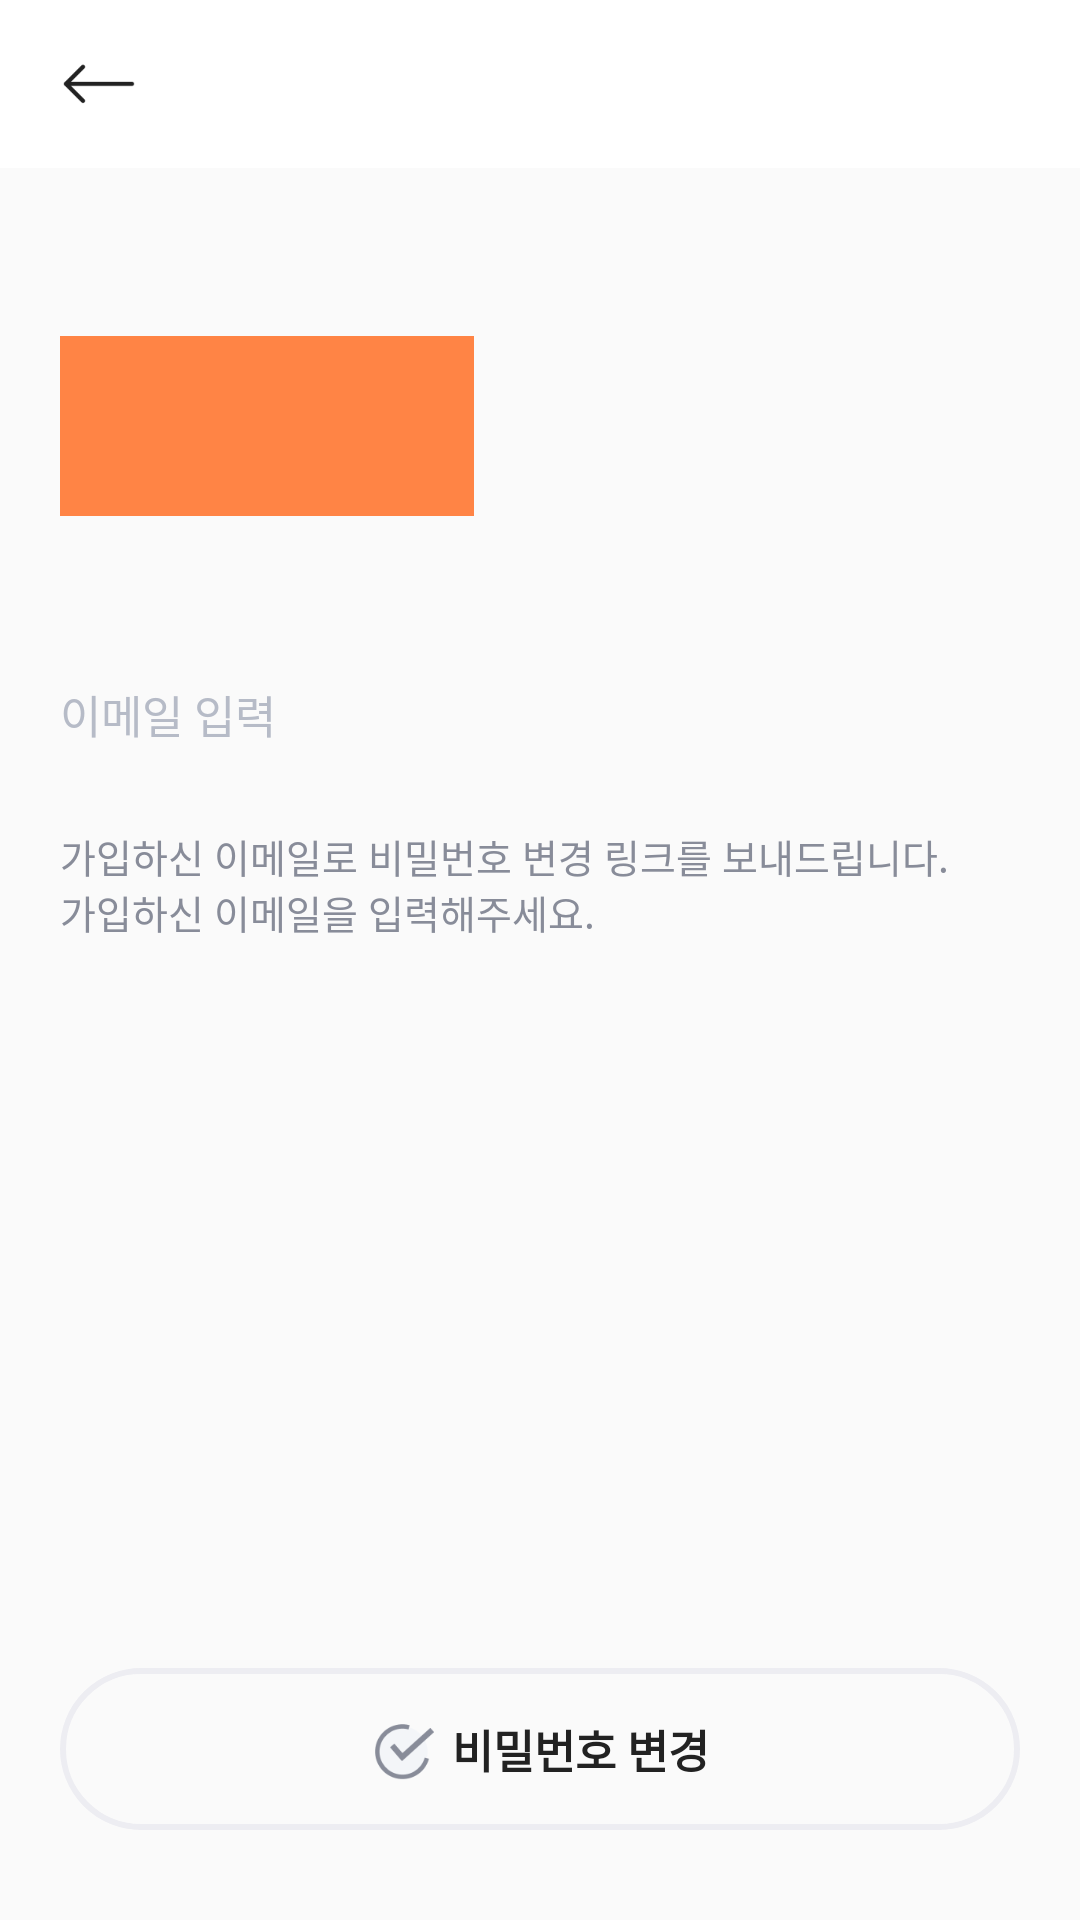

Write the Android layout XML for this screen, with the resource values it uses.
<!-- AndroidManifest.xml: application theme AppTheme -->
<!-- res/layout/activity_find.xml -->
<?xml version="1.0" encoding="utf-8"?>
<RelativeLayout
    xmlns:android="http://schemas.android.com/apk/res/android"
    android:layout_width="match_parent"
    android:layout_height="match_parent">

    <LinearLayout
        android:orientation="vertical"
        android:layout_width="match_parent"
        android:layout_height="match_parent">

        <RelativeLayout
            android:layout_width="match_parent"
            android:layout_height="56dp"
            android:background="@color/header_bright_back">

            <ImageView
                android:src="@drawable/ic_arrow_left_black"
                android:layout_width="26dp"
                android:layout_height="26dp"
                android:layout_centerVertical="true"
                android:layout_marginStart="20dp"/>

            <Button
                android:layout_width="60dp"
                android:layout_height="match_parent"
                android:background="@color/transparent"
                android:onClick="BackClicked"/>

        </RelativeLayout>

        <ImageView
            android:src="@color/colorAccent"
            android:layout_width="138dp"
            android:layout_height="60dp"
            android:layout_marginStart="20dp"
            android:layout_marginTop="56dp"/>

        <EditText
            android:id="@+id/mail_EditTxt"
            android:layout_width="match_parent"
            android:layout_height="56dp"
            android:layout_marginStart="20dp"
            android:layout_marginEnd="20dp"
            android:layout_marginTop="38dp"
            android:hint="@string/user_mail_hint"
            android:textColorHint="@color/user_edit_hint"
            android:textSize="15dp"
            android:textStyle="normal"
            android:textColor="@color/user_edit_txt"
            android:maxLines="1"
            android:inputType="textEmailAddress"
            android:imeOptions="actionDone"
            android:background="@drawable/custom_edit_text_transparent_back"/>

        <TextView
            android:layout_width="match_parent"
            android:layout_height="wrap_content"
            android:layout_marginStart="20dp"
            android:layout_marginEnd="20dp"
            android:layout_marginTop="10dp"
            android:text="@string/find_content"
            android:textSize="13dp"
            android:textStyle="normal"
            android:textColor="@color/user_notice_txt"/>

        <RelativeLayout
            android:layout_width="match_parent"
            android:layout_height="match_parent">

            <RelativeLayout
                android:id="@+id/joinEmailBtn_Layout"
                android:layout_width="match_parent"
                android:layout_height="54dp"
                android:layout_marginStart="20dp"
                android:layout_marginEnd="20dp"
                android:layout_alignParentBottom="true"
                android:layout_marginBottom="30dp"
                android:background="@drawable/custom_submit_btn_off">

                <LinearLayout
                    android:orientation="horizontal"
                    android:layout_width="wrap_content"
                    android:layout_height="wrap_content"
                    android:layout_centerInParent="true">

                    <ImageView
                        android:id="@+id/joinEmailBtn_Img"
                        android:src="@drawable/ic_check_off"
                        android:layout_width="21dp"
                        android:layout_height="21dp"
                        android:layout_gravity="center_vertical"/>

                    <TextView
                        android:layout_width="wrap_content"
                        android:layout_height="wrap_content"
                        android:layout_marginStart="6dp"
                        android:layout_gravity="center_vertical"
                        android:text="@string/find_find_btn"
                        android:textSize="15dp"
                        android:textStyle="bold"
                        android:textColor="@color/user_basic_txt"/>

                </LinearLayout>

                <Button
                    android:layout_width="match_parent"
                    android:layout_height="match_parent"
                    android:background="@color/transparent"
                    android:onClick="FindClicked"/>

            </RelativeLayout>

        </RelativeLayout>

    </LinearLayout>

    <RelativeLayout
        android:id="@+id/end_Layout"
        android:layout_width="match_parent"
        android:layout_height="match_parent"
        android:background="@color/basic_back"
        android:visibility="gone">

        <LinearLayout
            android:orientation="vertical"
            android:layout_width="match_parent"
            android:layout_height="wrap_content"
            android:layout_margin="30dp"
            android:layout_centerInParent="true">

            <TextView
                android:layout_width="match_parent"
                android:layout_height="wrap_content"
                android:layout_marginStart="10dp"
                android:layout_marginEnd="10dp"
                android:gravity="center"
                android:text="@string/find_end_content"
                android:textSize="13dp"
                android:textStyle="normal"
                android:textColor="@color/user_content_txt"/>

            <Button
                android:layout_width="match_parent"
                android:layout_height="60dp"
                android:layout_marginTop="30dp"
                android:text="@string/find_end_btn"
                android:textSize="15dp"
                android:textStyle="bold"
                android:textColor="@color/nick_set_set_btn_txt"
                android:background="@color/nick_set_set_btn"
                android:onClick="FindEndClicked"/>

        </LinearLayout>

    </RelativeLayout>

</RelativeLayout>
<!-- resources referenced by this layout -->
<resources>
  <color name="basic_back">#ffffff</color>
  <color name="colorAccent">#ff8445</color>
  <color name="header_bright_back">#ffffff</color>
  <color name="nick_set_set_btn">#000000</color>
  <color name="nick_set_set_btn_txt">#ffffff</color>
  <color name="transparent">#00000000</color>
  <color name="user_basic_txt">#222222</color>
  <color name="user_content_txt">#222222</color>
  <color name="user_edit_hint">#b6bbc7</color>
  <color name="user_edit_txt">#222222</color>
  <color name="user_notice_txt">#888c99</color>
  <!-- drawable custom_edit_text_transparent_back (drawable) -->
  <?xml version="1.0" encoding="utf-8"?>
  <selector xmlns:android="http://schemas.android.com/apk/res/android">
      <item android:drawable="@drawable/custom_edit_text_transparent_on" android:state_focused="true"/>
      <item android:drawable="@drawable/custom_edit_text_transparent_off" android:state_focused="false"/>
  </selector>
  <!-- drawable custom_submit_btn_off (drawable) -->
  <?xml version="1.0" encoding="utf-8"?>
  <shape xmlns:android="http://schemas.android.com/apk/res/android"
      android:shape="rectangle">
      <solid
          android:color="@color/transparent"/>
      <corners
          android:radius="26dp" />
      <stroke
          android:width="2dp"
          android:color="@color/submit_btn_stroke_off"/>
  </shape>
  <!-- drawable ic_arrow_left_black: png bitmap (drawable, 1063 bytes) -->
  <!-- drawable ic_check_off: png bitmap (drawable, 3975 bytes) -->
  <string name="find_content">가입하신 이메일로 비밀번호 변경 링크를 보내드립니다.\n가입하신 이메일을 입력해주세요.</string>
  <string name="find_end_btn">로그인 하러 가기</string>
  <string name="find_end_content">가입하신 이메일로 비밀번호 변경 링크를 보내드렸습니다. 메일이 도착하지 않는 경우 스팸함을 확인해 보시고 이 현상이 반복되면 문의 부탁드립니다.</string>
  <string name="find_find_btn">비밀번호 변경</string>
  <string name="user_mail_hint">이메일 입력</string>
  <style name="AppTheme" parent="Theme.AppCompat.Light.NoActionBar">
          
          <item name="colorPrimary">@color/colorPrimary</item>
          <item name="colorPrimaryDark">@color/colorPrimaryDark</item>
          <item name="colorAccent">@color/colorAccent</item>
  
      </style>
  <!-- drawable custom_edit_text_transparent_on (drawable) -->
  <?xml version="1.0" encoding="utf-8"?>
  <layer-list xmlns:android="http://schemas.android.com/apk/res/android" >
      <item
          android:bottom="1dp"
          android:left="-2dp"
          android:right="-2dp"
          android:top="-2dp">
          <shape android:shape="rectangle" >
              <stroke
                  android:width="1dp"
                  android:color="@color/add_value_select_line" />
  
              <solid android:color="@color/transparent" />
  
              <padding
                  android:bottom="5dp"
                  android:left="5dp"
                  android:right="5dp"
                  android:top="5dp" />
          </shape>
      </item>
  </layer-list>
  <color name="submit_btn_stroke_off">#ededf2</color>
  <color name="colorPrimary">#ff8445</color>
  <color name="colorPrimaryDark">#000000</color>
  <color name="add_value_select_line">#222222</color>
</resources>
